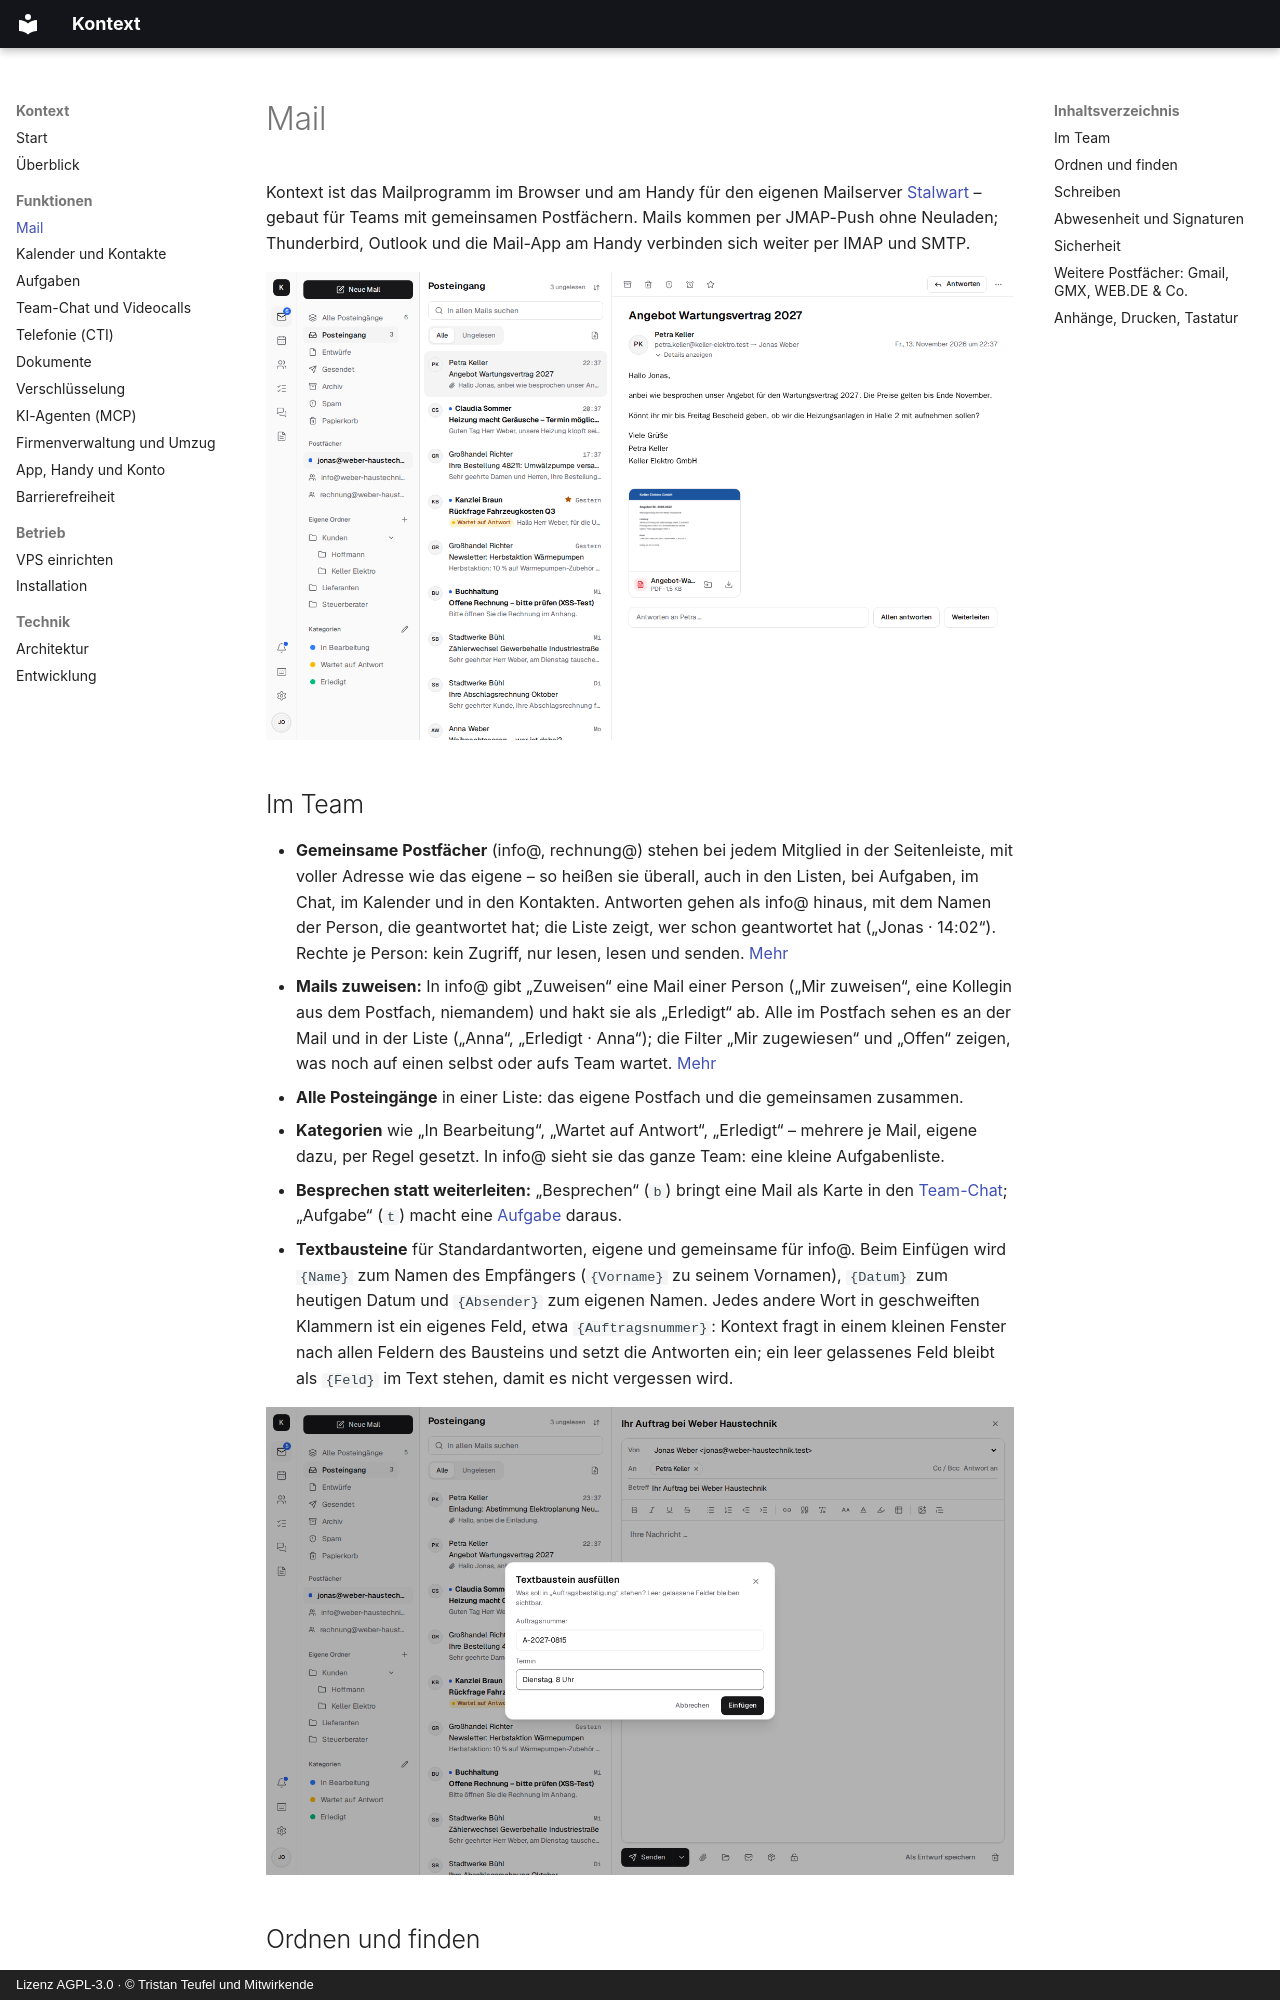

repository: firsttris/kontext · page: mail.html · generator: mkdocs · copyright: Lizenz AGPL-3.0 · © Tristan Teufel und Mitwirkende

---
description: >-
  Webmail für den eigenen Mailserver (Stalwart, JMAP): gemeinsame Postfächer wie info@, alle
  Posteingänge in einer Liste, Kategorien, Regeln, Suche wie Gmail, Wiedervorlage, später
  senden, Textbausteine, Gmail und GMX abrufen, Schutz vor gefälschten Absendern.
---

# Mail

Kontext ist das Mailprogramm im Browser und am Handy für den eigenen Mailserver
[Stalwart](https://stalw.art) – gebaut für Teams mit gemeinsamen Postfächern. Mails kommen per
JMAP-Push ohne Neuladen; Thunderbird, Outlook und die Mail-App am Handy verbinden sich weiter per
IMAP und SMTP.

![Posteingang mit Ordnern, gemeinsamen Postfächern info@ und rechnung@, Kategorien und einer geöffneten Mail mit PDF-Vorschau](screenshots/mail.png)

## Im Team

- **Gemeinsame Postfächer** (info@, rechnung@) stehen bei jedem Mitglied in der Seitenleiste,
  mit voller Adresse wie das eigene – so heißen sie überall, auch in den Listen, bei Aufgaben,
  im Chat, im Kalender und in den Kontakten.
  Antworten gehen als info@ hinaus, mit dem Namen der Person, die geantwortet hat; die Liste
  zeigt, wer schon geantwortet hat („Jonas · 14:02“). Rechte je Person: kein Zugriff, nur lesen,
  lesen und senden. [Mehr](architecture.md#gemeinsame-postfacher)
- **Mails zuweisen:** In info@ gibt „Zuweisen“ eine Mail einer Person („Mir zuweisen“, eine
  Kollegin aus dem Postfach, niemandem) und hakt sie als „Erledigt“ ab. Alle im Postfach sehen es an der Mail und
  in der Liste („Anna“, „Erledigt · Anna“); die Filter „Mir zugewiesen“ und „Offen“ zeigen, was
  noch auf einen selbst oder aufs Team wartet. [Mehr](architecture.md#mails-zuweisen)
- **Alle Posteingänge** in einer Liste: das eigene Postfach und die gemeinsamen zusammen.
- **Kategorien** wie „In Bearbeitung“, „Wartet auf Antwort“, „Erledigt“ – mehrere je Mail, eigene
  dazu, per Regel gesetzt. In info@ sieht sie das ganze Team: eine kleine Aufgabenliste.
- **Besprechen statt weiterleiten:** „Besprechen“ (`b`) bringt eine Mail als Karte in den
  [Team-Chat](chat.md); „Aufgabe“ (`t`) macht eine [Aufgabe](tasks.md) daraus.
- **Textbausteine** für Standardantworten, eigene und gemeinsame für info@. Beim Einfügen wird
  `{Name}` zum Namen des Empfängers (`{Vorname}` zu seinem Vornamen), `{Datum}` zum heutigen
  Datum und `{Absender}` zum eigenen Namen. Jedes andere Wort in geschweiften Klammern ist ein
  eigenes Feld, etwa `{Auftragsnummer}`: Kontext fragt in einem kleinen Fenster nach allen
  Feldern des Bausteins und setzt die Antworten ein; ein leer gelassenes Feld bleibt als
  `{Feld}` im Text stehen, damit es nicht vergessen wird.

  ![Fenster „Textbaustein ausfüllen“ mit den Feldern Auftragsnummer und Termin über einer neuen Mail](screenshots/snippet-fields.png)
